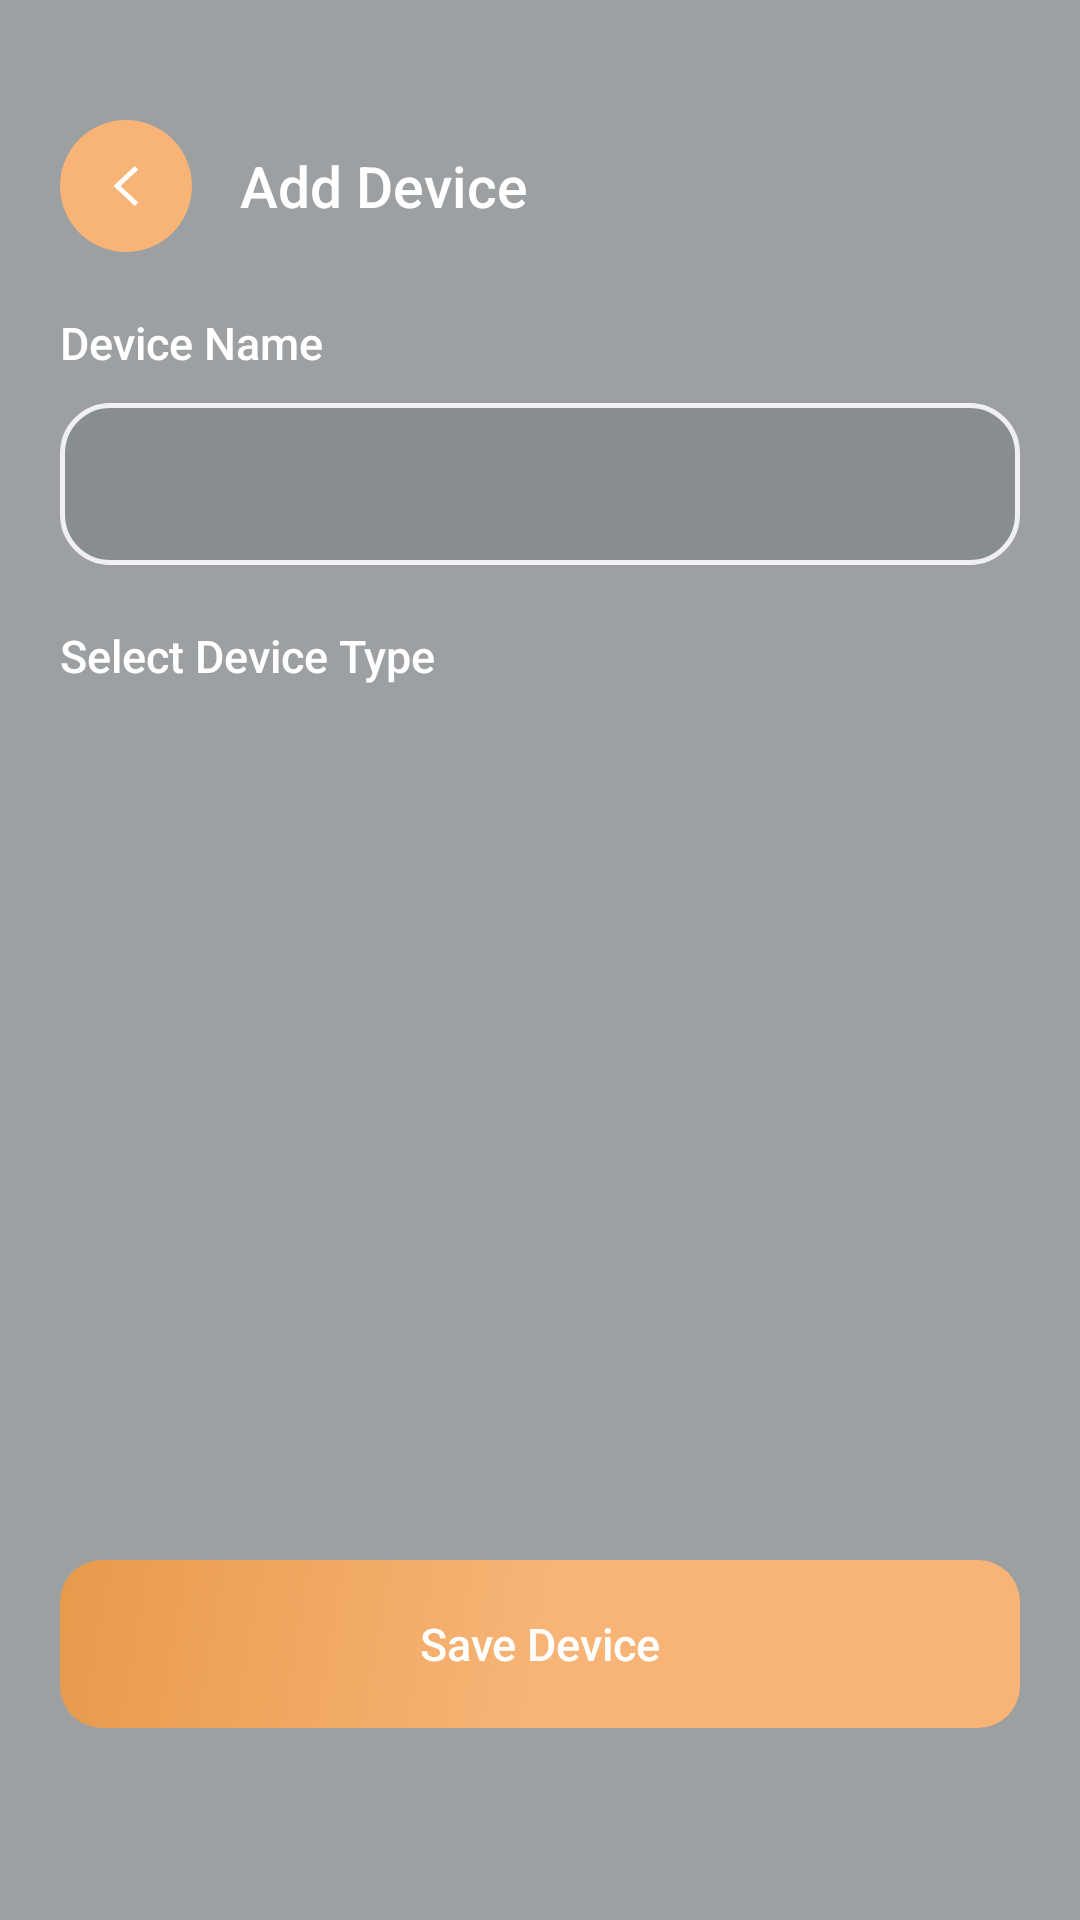

Layout XML and referenced resources for this Android screen:
<!-- AndroidManifest.xml: application theme Theme.SmartNest -->
<!-- res/layout/activity_add_device.xml -->
<?xml version="1.0" encoding="utf-8"?>
<FrameLayout xmlns:android="http://schemas.android.com/apk/res/android"
    xmlns:app="http://schemas.android.com/apk/res-auto"
    android:layout_width="match_parent"
    android:layout_height="match_parent"
    android:background="#F2F2F3">

    <LinearLayout
        android:layout_width="match_parent"
        android:layout_height="match_parent"
        android:orientation="vertical"
        android:paddingStart="20dp"
        android:paddingEnd="20dp"
        android:paddingTop="40dp"
        android:paddingBottom="24dp"
        android:background="@drawable/bg_glass_light">

        <LinearLayout
            android:layout_width="match_parent"
            android:layout_height="wrap_content"
            android:gravity="center_vertical"
            android:orientation="horizontal">

            <FrameLayout
                android:id="@+id/btnBack"
                android:layout_width="44dp"
                android:layout_height="44dp"
                android:background="@drawable/bg_icon_circle_orange">

                <ImageView
                    android:layout_width="20dp"
                    android:layout_height="20dp"
                    android:layout_gravity="center"
                    android:src="@drawable/ic_back"
                    app:tint="@color/orange_primary" />
            </FrameLayout>

            <TextView
                android:layout_width="0dp"
                android:layout_height="wrap_content"
                android:layout_marginStart="16dp"
                android:layout_weight="1"
                android:fontFamily="sans-serif-medium"
                android:text="Add Device"
                android:textColor="@color/orange_primary"
                android:textSize="19sp" />
        </LinearLayout>

        <TextView
            android:layout_width="wrap_content"
            android:layout_height="wrap_content"
            android:layout_marginTop="20dp"
            android:fontFamily="sans-serif-medium"
            android:text="Device Name"
            android:textColor="@color/orange_primary"
            android:textSize="15sp" />

        <EditText
            android:id="@+id/etDeviceName"
            android:layout_width="match_parent"
            android:layout_height="54dp"
            android:layout_marginTop="10dp"
            android:background="@drawable/bg_edittext"
            android:paddingStart="16dp"
            android:paddingEnd="16dp"
            android:textSize="14sp"
            android:textColor="@color/white"/>

        <TextView
            android:layout_width="wrap_content"
            android:layout_height="wrap_content"
            android:layout_marginTop="20dp"
            android:fontFamily="sans-serif-medium"
            android:text="Select Device Type"
            android:textColor="@color/orange_primary"
            android:textSize="15sp" />

        <androidx.recyclerview.widget.RecyclerView
            android:id="@+id/rvDeviceTypes"
            android:layout_width="match_parent"
            android:layout_height="0dp"
            android:layout_marginTop="14dp"
            android:layout_weight="1"
            android:clipToPadding="false"
            app:layoutManager="androidx.recyclerview.widget.GridLayoutManager"
            app:spanCount="3" />

        <TextView
            android:id="@+id/btnSave"
            android:layout_width="match_parent"
            android:layout_height="56dp"
            android:background="@drawable/bg_button_primary"
            android:gravity="center"
            android:text="Save Device"
            android:textColor="#FFFFFF"
            android:fontFamily="sans-serif-medium"
            android:textSize="15sp"
            android:layout_marginBottom="40dp"/>

    </LinearLayout>
</FrameLayout>
<!-- resources referenced by this layout -->
<resources>
  <color name="orange_primary">#FFFFFF</color>
  <color name="white">#FFFFFF</color>
  <!-- drawable bg_button_primary (drawable) -->
  <?xml version="1.0" encoding="utf-8"?>
  <shape xmlns:android="http://schemas.android.com/apk/res/android">
      <gradient
          android:startColor="#F7B476"
          android:centerColor="#F7B476"
          android:endColor="#E89A4B"
          android:angle="135"/>
      <corners android:radius="14dp"/>
  </shape>
  <!-- drawable bg_edittext (drawable) -->
  <?xml version="1.0" encoding="utf-8"?>
  <shape xmlns:android="http://schemas.android.com/apk/res/android">
      <solid android:color="#888D90" />
      <corners android:radius="16dp" />
      <stroke android:width="1.5dp" android:color="#F0F0F2" />
  </shape>
  <!-- drawable bg_glass_light (drawable) -->
  <?xml version="1.0" encoding="utf-8"?>
  <shape xmlns:android="http://schemas.android.com/apk/res/android"
      android:shape="rectangle">
  
      <solid android:color="#9CA0A2" />
  
      <corners android:radius="0dp" />
  
  </shape>
  <!-- drawable bg_icon_circle_orange (drawable) -->
  <shape xmlns:android="http://schemas.android.com/apk/res/android"
      android:shape="oval">
      <solid android:color="#F7B476" />
  </shape>
  <!-- drawable ic_back (drawable) -->
  <vector xmlns:android="http://schemas.android.com/apk/res/android"
      android:width="24dp" android:height="24dp" android:viewportWidth="24" android:viewportHeight="24">
      <path android:fillColor="#1A1A1A" android:pathData="M15.5,4L7,12l8.5,8l1.4,-1.4L9.8,12l7.1,-6.6z"/>
  </vector>
  <style name="Theme.SmartNest" parent="Theme.MaterialComponents.Light.NoActionBar">
  
          <item name="colorPrimary">@color/orange_primary</item>
          <item name="colorPrimaryDark">@color/orange_dark</item>
          <item name="colorAccent">@color/orange_primary</item>
  
          <item name="colorOnPrimary">@color/white</item>
  
          
          <item name="android:statusBarColor">@android:color/transparent</item>
          <item name="android:windowLightStatusBar">true</item>
  
          <item name="android:navigationBarColor">@android:color/transparent</item>
          <item name="android:windowDrawsSystemBarBackgrounds">true</item>
  
          <item name="android:windowBackground">@color/bg_screen</item>
  
      </style>
  <color name="orange_dark">#D93E17</color>
  <color name="bg_screen">#F8F9FD</color>
</resources>
